Run: headless pygame with SDL's dummy video driver; simulated clock (each Clock.tick advances the game by its frame time, no real sleeping); random seed 0; keys injected as events and as key.get_pressed() state; mouse plan: one left click at the window centre at the start of phase 2, then a move to the lower-right quarter at the start of phase 3.
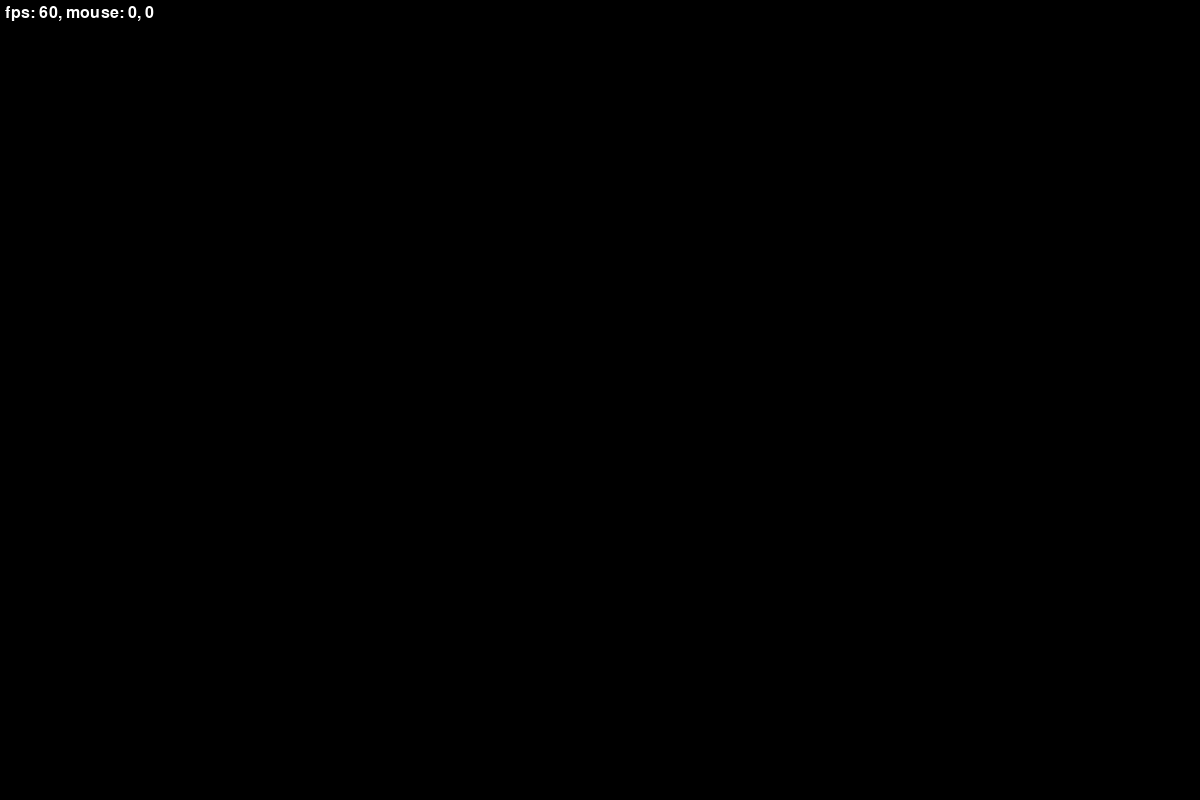
Frame 1 of 4 · flips 1–60 · no input
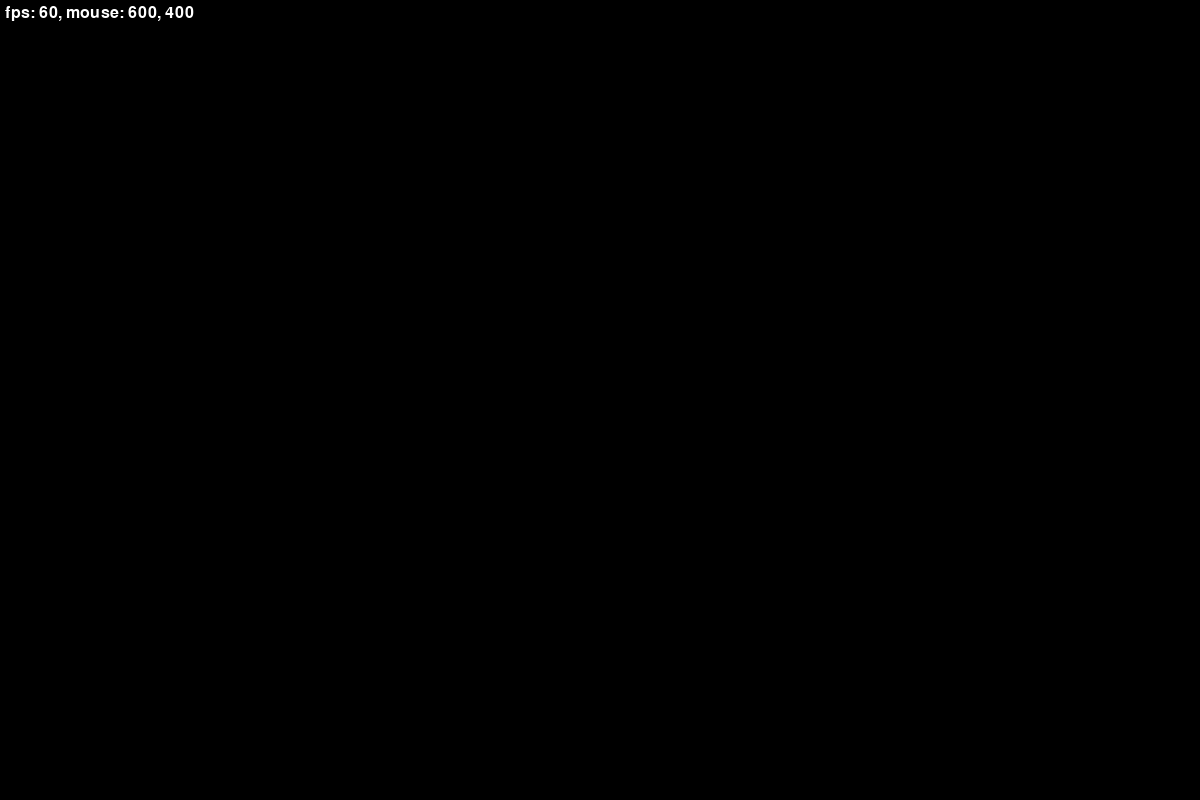
Frame 2 of 4 · flips 61–180 · clicked the window centre · tapped SPACE, RETURN · held RIGHT (→), D
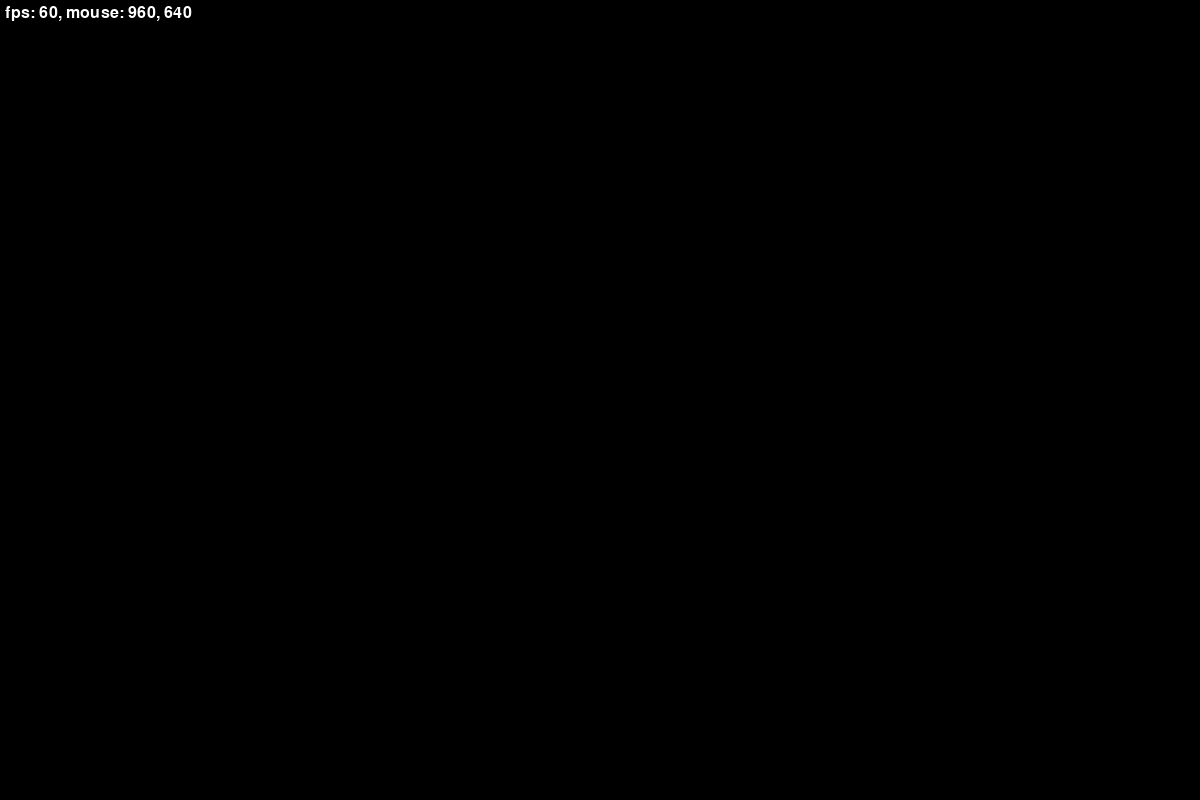
Frame 3 of 4 · flips 181–300 · moved the mouse to the lower-right quarter · held DOWN (↓), S
Frame 4 of 4 · flips 301–420 · held LEFT (←), A, UP (↑), W · screen unchanged from frame 3, image omitted

The pygame program that drew these frames:

import time

import pygame as pygame
from pygame.font import Font

BLACK_COLOR = pygame.Color('black')
WHITE_COLOR = pygame.Color('white')
GRAY_COLOR = pygame.Color('dimgray')
DARK_GREEN_COLOR = pygame.Color('forestgreen')
GREEN_COLOR = pygame.Color('green')
RED_COLOR = pygame.Color('red')

FPS = 30

def update():
    pass

def draw(screen):
    screen.fill(BLACK_COLOR)

    #...

    # debug text
    text_surface = font.render(f"fps: {int(clock.get_fps())}, mouse: {mouse_x}, {mouse_y}", 1, WHITE_COLOR)
    screen.blit(text_surface, (5, 5))


pygame.init()
screen = pygame.display.set_mode((1200, 800))
font = Font(None, 24)
clock = pygame.time.Clock()
mouse_x, mouse_y = 0, 0

is_running = True
while is_running:
    for event in pygame.event.get():
        if event.type == pygame.QUIT:
            is_running = False
        elif event.type == pygame.MOUSEMOTION:
            mouse_x, mouse_y = event.pos

    draw(screen)
    pygame.display.flip()
    update()

    clock.tick(FPS)

pygame.quit()
